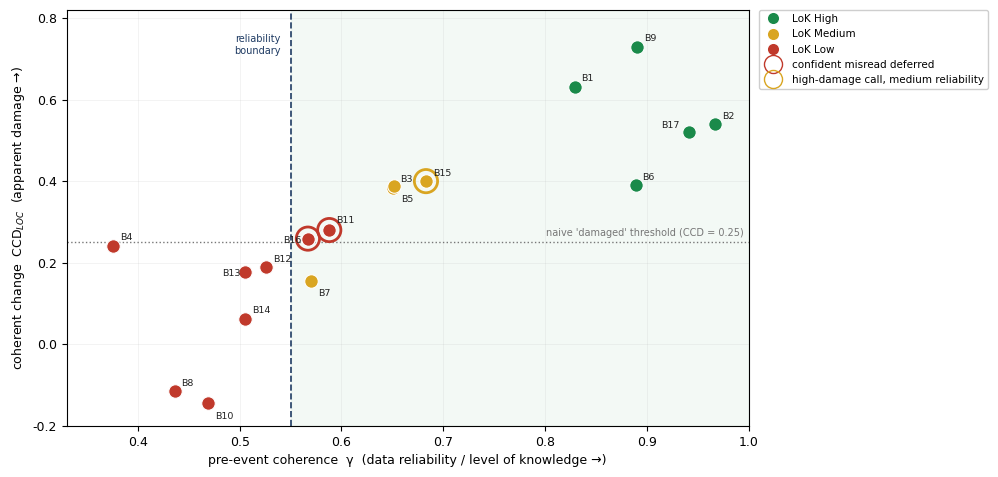

Source code (Python):
import numpy as np, json
import matplotlib; matplotlib.use("Agg")
import matplotlib.pyplot as plt
from matplotlib.patches import Rectangle
plt.rcParams.update({"font.family":"DejaVu Sans","font.size":9,"axes.linewidth":0.8})
NAVY="#1f3b63"; GREEN="#1a8a4a"; RED="#c0392b"; AMBER="#d9a521"; GREY="#777"

# 17 Irpin bridges (Kopiika et al.): gamma_pre(TP1), CCD_LOC, LoK, DL
B={
"B1":(0.829,0.632,"H","High"),"B2":(0.967,0.540,"H","High"),"B3":(0.651,0.384,"M","Moderate"),
"B4":(0.376,0.241,"L","NA"),"B5":(0.652,0.387,"M","Moderate"),"B6":(0.889,0.390,"H","Low"),
"B7":(0.570,0.156,"M","Low"),"B8":(0.436,-0.115,"L","NA"),"B9":(0.890,0.730,"H","High"),
"B10":(0.469,-0.145,"L","NA"),"B11":(0.588,0.280,"L","NA"),"B12":(0.526,0.189,"L","NA"),
"B13":(0.505,0.178,"L","NA"),"B14":(0.505,0.062,"L","NA"),"B15":(0.683,0.400,"M","High"),
"B16":(0.567,0.259,"L","NA"),"B17":(0.941,0.521,"H","Moderate"),
}
GP=0.55        # reliability threshold on pre-event coherence (LoK boundary)
CCDT=0.25      # naive "damaged" decision threshold on CCD

names=list(B); gp=np.array([B[k][0] for k in names]); ccd=np.array([B[k][1] for k in names])
lok=np.array([B[k][2] for k in names]); dl=np.array([B[k][3] for k in names])

# naive CCD-threshold decision vs competence-gated
naive_damaged=[k for k in names if B[k][1]>=CCDT]
low_reliability=[k for k in names if B[k][0]<GP]
silent_misreads=[k for k in naive_damaged if B[k][2]=="L"]   # naive "damaged" but LoK Low -> defer
certified_damaged=[k for k in naive_damaged if B[k][2] in ("H","M")]
print("naive CCD>=%.2f 'damaged':"%CCDT, naive_damaged, "(n=%d)"%len(naive_damaged))
print("of those, LOW-reliability (certificate defers):", silent_misreads)
print("certified damaged:", certified_damaged)
# borderline: high damage-level call at only medium reliability
borderline=[k for k in names if B[k][2]=="M" and B[k][3]=="High"]
print("high-damage verdict at only MEDIUM reliability (flag for lower certified confidence):", borderline)

fig,ax=plt.subplots(figsize=(8.8,5.4))
ax.axvspan(GP,1.0,color=GREEN,alpha=0.05)
ax.axhline(CCDT,ls=":",color=GREY,lw=1)
ax.text(0.995,CCDT+0.016,"naive 'damaged' threshold (CCD = 0.25)",fontsize=7,color=GREY,ha="right")
ax.axvline(GP,ls="--",color=NAVY,lw=1.2)
ax.text(GP-0.010,0.76,"reliability\nboundary",fontsize=7,color=NAVY,va="top",ha="right")
col={"H":GREEN,"M":AMBER,"L":RED}
# per-label offsets to separate near-coincident bridges (B3/B5, B12/B13, B8/B10, B11/B16, B7)
offs={"B5":(5,-11),"B3":(5,4),"B13":(-16,-3),"B12":(5,4),"B10":(5,-11),"B8":(5,4),
      "B16":(-18,-3),"B11":(5,5),"B7":(5,-11),"B14":(5,4),"B17":(-20,3),"B2":(5,4)}
for k in names:
    g,c,l,d=B[k]
    ax.scatter(g,c,s=95,color=col[l],edgecolor="white",zorder=4,lw=0.8)
    dx,dy=offs.get(k,(5,4))
    ax.annotate(k,(g,c),xytext=(dx,dy),textcoords="offset points",fontsize=6.8,color="#222",zorder=6)
for k in silent_misreads:
    g,c,_,_=B[k]; ax.scatter(g,c,s=280,facecolor="none",edgecolor=RED,lw=2,zorder=3)
for k in borderline:
    g,c,_,_=B[k]; ax.scatter(g,c,s=280,facecolor="none",edgecolor=AMBER,lw=2,zorder=3)
ax.set_xlabel("pre-event coherence  γ  (data reliability / level of knowledge →)")
ax.set_ylabel("coherent change  CCD$_{LOC}$  (apparent damage →)")
from matplotlib.lines import Line2D
leg=[Line2D([0],[0],marker='o',color='w',markerfacecolor=col['H'],markersize=9,label='LoK High'),
     Line2D([0],[0],marker='o',color='w',markerfacecolor=col['M'],markersize=9,label='LoK Medium'),
     Line2D([0],[0],marker='o',color='w',markerfacecolor=col['L'],markersize=9,label='LoK Low'),
     Line2D([0],[0],marker='o',color='w',markerfacecolor='none',markeredgecolor=RED,markersize=13,label='confident misread deferred'),
     Line2D([0],[0],marker='o',color='w',markerfacecolor='none',markeredgecolor=AMBER,markersize=13,label='high-damage call, medium reliability')]
# legend OUTSIDE the plot (right) so it never overlaps points
ax.legend(handles=leg,fontsize=7.5,loc="upper left",bbox_to_anchor=(1.015,1.0),
          framealpha=0.95,borderaxespad=0)
ax.set_xlim(0.33,1.0); ax.set_ylim(-0.2,0.82); ax.grid(alpha=0.2,lw=0.5)
fig.savefig("fig_bridges.png",dpi=200,bbox_inches="tight"); plt.close(fig)
json.dump(dict(naive_damaged=naive_damaged,silent_misreads=silent_misreads,
               certified_damaged=certified_damaged,borderline=borderline,GP=GP,CCDT=CCDT),
          open("pillar3.json","w"),indent=2)
print("saved fig_bridges.png")
